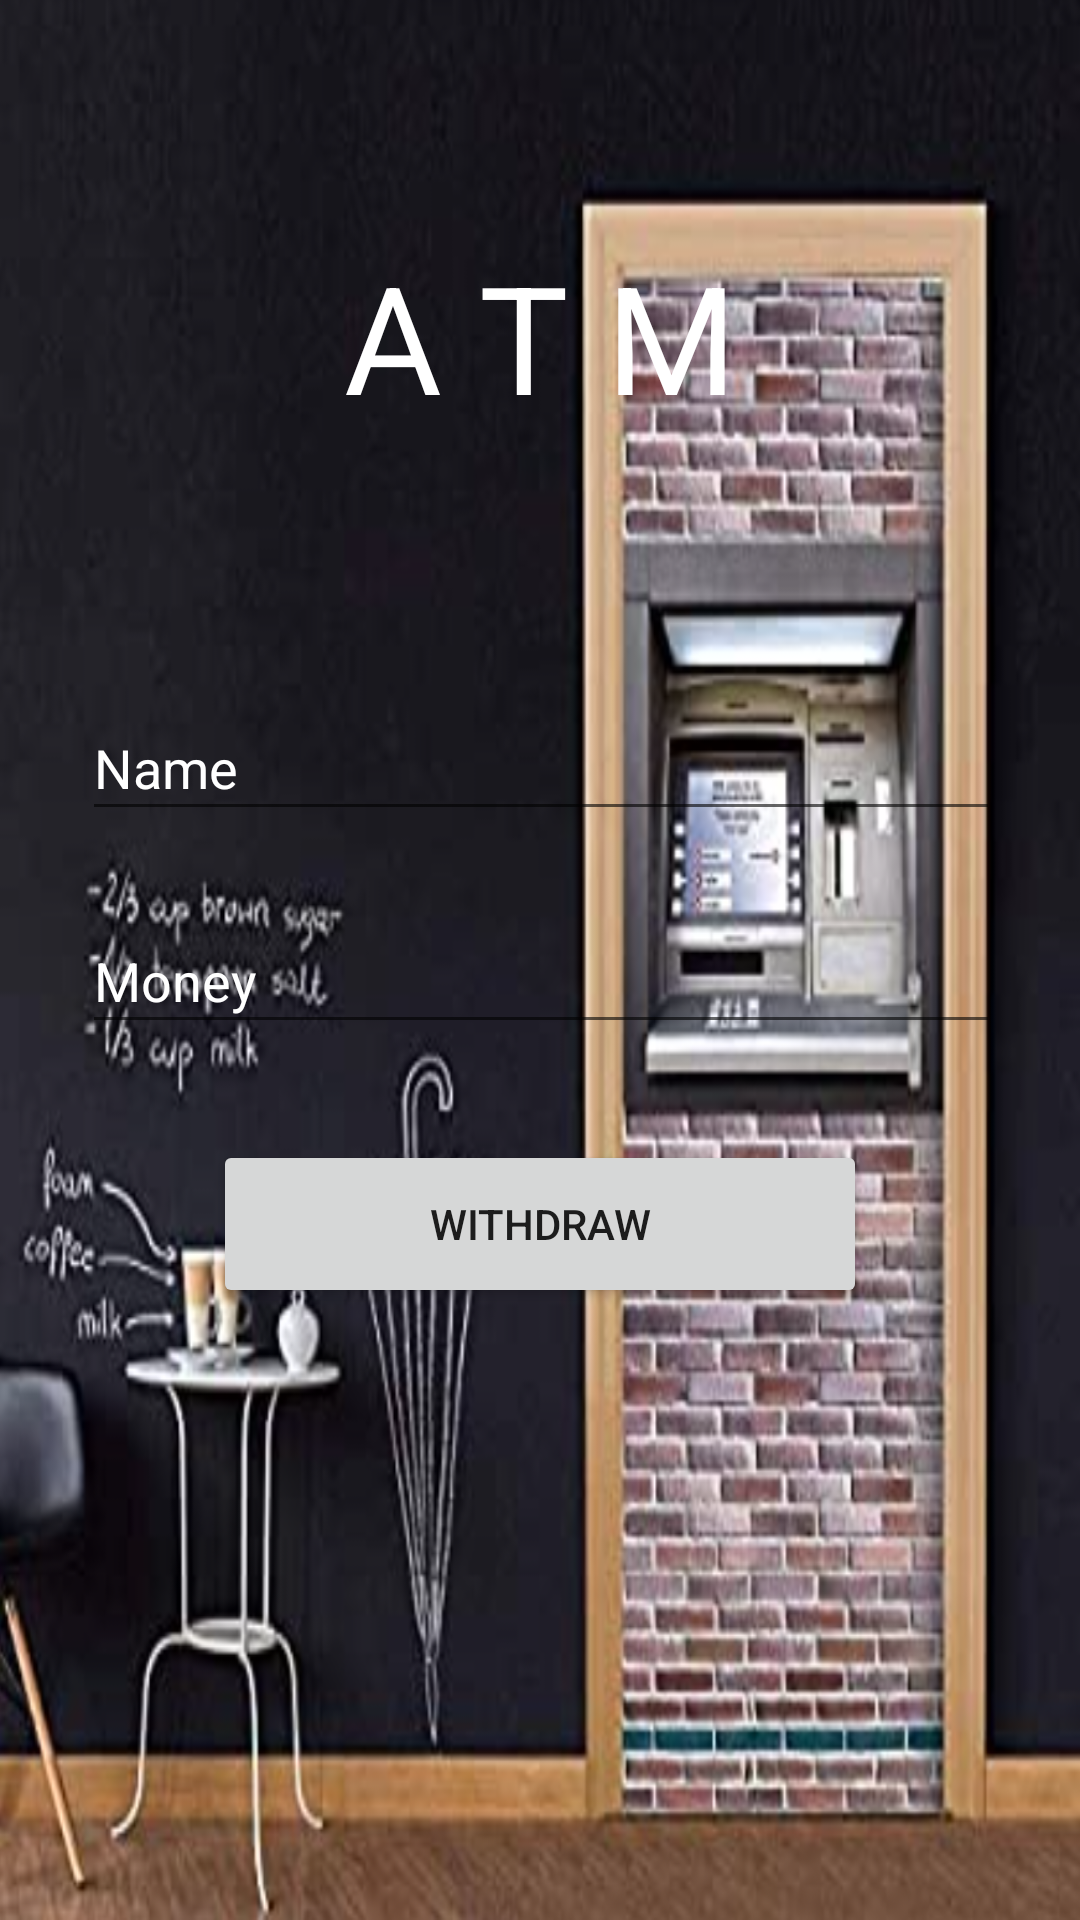

Layout XML and referenced resources for this Android screen:
<!-- AndroidManifest.xml: application theme Theme.490ATM -->
<!-- res/layout/activity_main.xml -->
<?xml version="1.0" encoding="utf-8"?>
<androidx.constraintlayout.widget.ConstraintLayout xmlns:android="http://schemas.android.com/apk/res/android"
    xmlns:app="http://schemas.android.com/apk/res-auto"
    xmlns:tools="http://schemas.android.com/tools"
    android:layout_width="match_parent"
    android:layout_height="match_parent"
    android:background="@drawable/ab"
    tools:context=".MainActivity">

    <Button
        android:id="@+id/button"
        android:layout_width="218dp"
        android:layout_height="56dp"
        android:layout_marginBottom="204dp"
        android:text="WITHDRAW"
        app:layout_constraintBottom_toBottomOf="parent"
        app:layout_constraintEnd_toEndOf="parent"
        app:layout_constraintStart_toStartOf="parent" />

    <TextView
        android:id="@+id/textView3"
        android:layout_width="195dp"
        android:layout_height="136dp"
        android:layout_marginTop="44dp"
        android:gravity="center"
        android:text="A T M"
        android:textColor="@color/white"
        android:textSize="50sp"
        app:layout_constraintEnd_toEndOf="parent"
        app:layout_constraintStart_toStartOf="parent"
        app:layout_constraintTop_toTopOf="parent" />

    <EditText
        android:id="@+id/money"
        android:layout_width="306dp"
        android:layout_height="45dp"
        android:layout_marginBottom="32dp"
        android:ems="10"
        android:hint="Money"
        android:inputType="textPersonName"
        android:textColor="#FFFFFF"
        android:textColorHint="@color/white"
        app:layout_constraintBottom_toTopOf="@+id/button"
        app:layout_constraintEnd_toEndOf="parent"
        app:layout_constraintHorizontal_bias="0.504"
        app:layout_constraintStart_toStartOf="parent" />

    <EditText
        android:id="@+id/name"
        android:layout_width="306dp"
        android:layout_height="45dp"
        android:layout_marginTop="52dp"
        android:ems="10"
        android:hint="Name"
        android:inputType="textPersonName"
        android:textColor="#FFFFFF"
        android:textColorHint="@color/white"
        app:layout_constraintEnd_toEndOf="parent"
        app:layout_constraintHorizontal_bias="0.504"
        app:layout_constraintStart_toStartOf="parent"
        app:layout_constraintTop_toBottomOf="@+id/textView3" />

</androidx.constraintlayout.widget.ConstraintLayout>
<!-- resources referenced by this layout -->
<resources>
  <!-- drawable ab: png bitmap (drawable, 825513 bytes) -->
  <style name="Theme.490ATM" parent="Theme.MaterialComponents.DayNight.DarkActionBar">
          
          <item name="colorPrimary">@color/purple_500</item>
          <item name="colorPrimaryVariant">@color/purple_700</item>
          <item name="colorOnPrimary">@color/white</item>
          
          <item name="colorSecondary">@color/teal_200</item>
          <item name="colorSecondaryVariant">@color/teal_700</item>
          <item name="colorOnSecondary">@color/black</item>
          
          <item name="android:statusBarColor" tools:targetApi="l">?attr/colorPrimaryVariant</item>
          
      </style>
  <!-- not gathered from this repository: default colours our renderer supplied (Android Studio template values) -->
  <color name="purple_500">#FF6200EE</color>
  <color name="purple_700">#FF3700B3</color>
  <color name="teal_200">#FF03DAC5</color>
  <color name="teal_700">#FF018786</color>
  <color name="black">#FF000000</color>
  <color name="white">#FFFFFFFF</color>
</resources>
